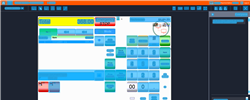
Task: Trigger Based Attended Automation
Workflow: NAMOS_SG_PayWithDriveOff

Step 1: Computer Vision in window 'Web Rep Console*' (msedge.exe)

Step 2: CV refresh (same screen as step 1)

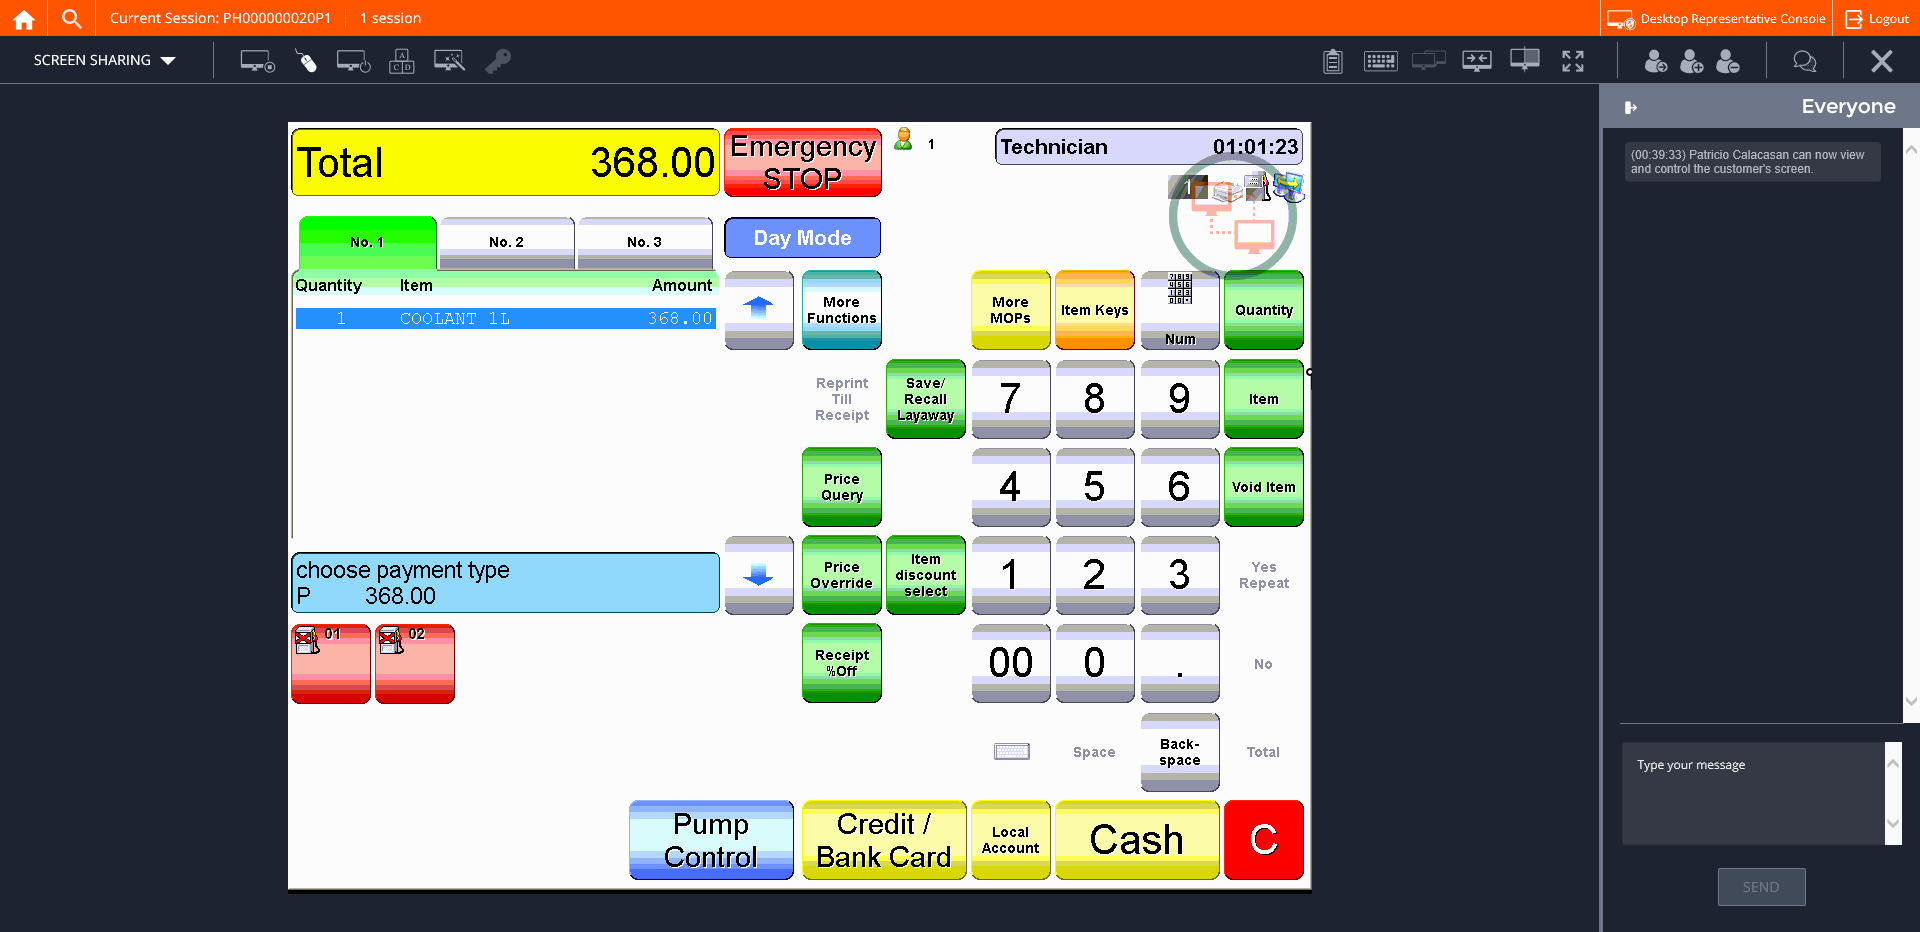
Step 3: CVCache

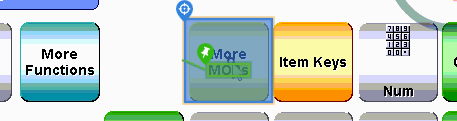
Step 4 [try]: CV Click - Button

Step 5: CvDescriptor (same screen as step 4)

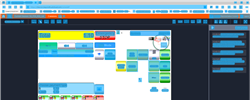
Step 6: CV refresh

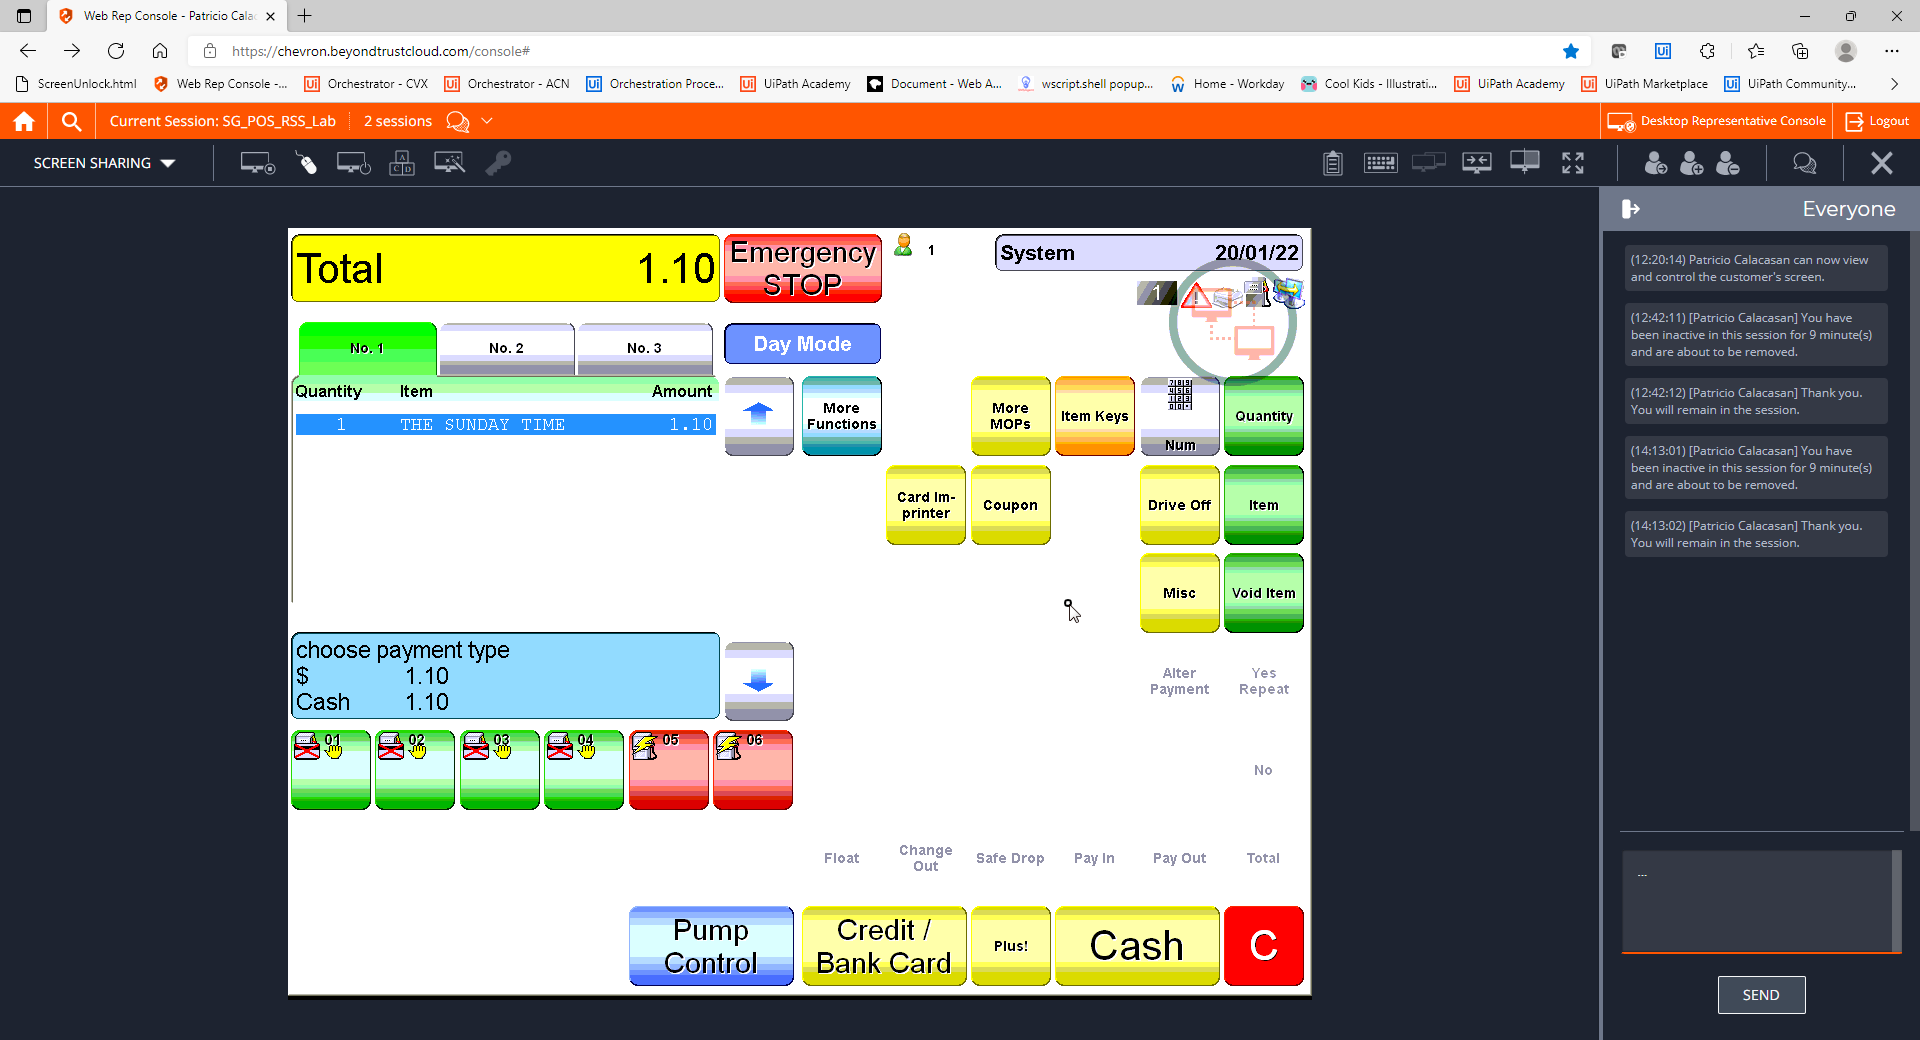
Step 7: CVCache

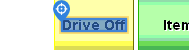
Step 8 [try]: CV Click - Text

Step 9: CvDescriptor (same screen as step 8)

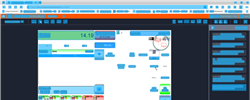
Step 10: CVRefresh

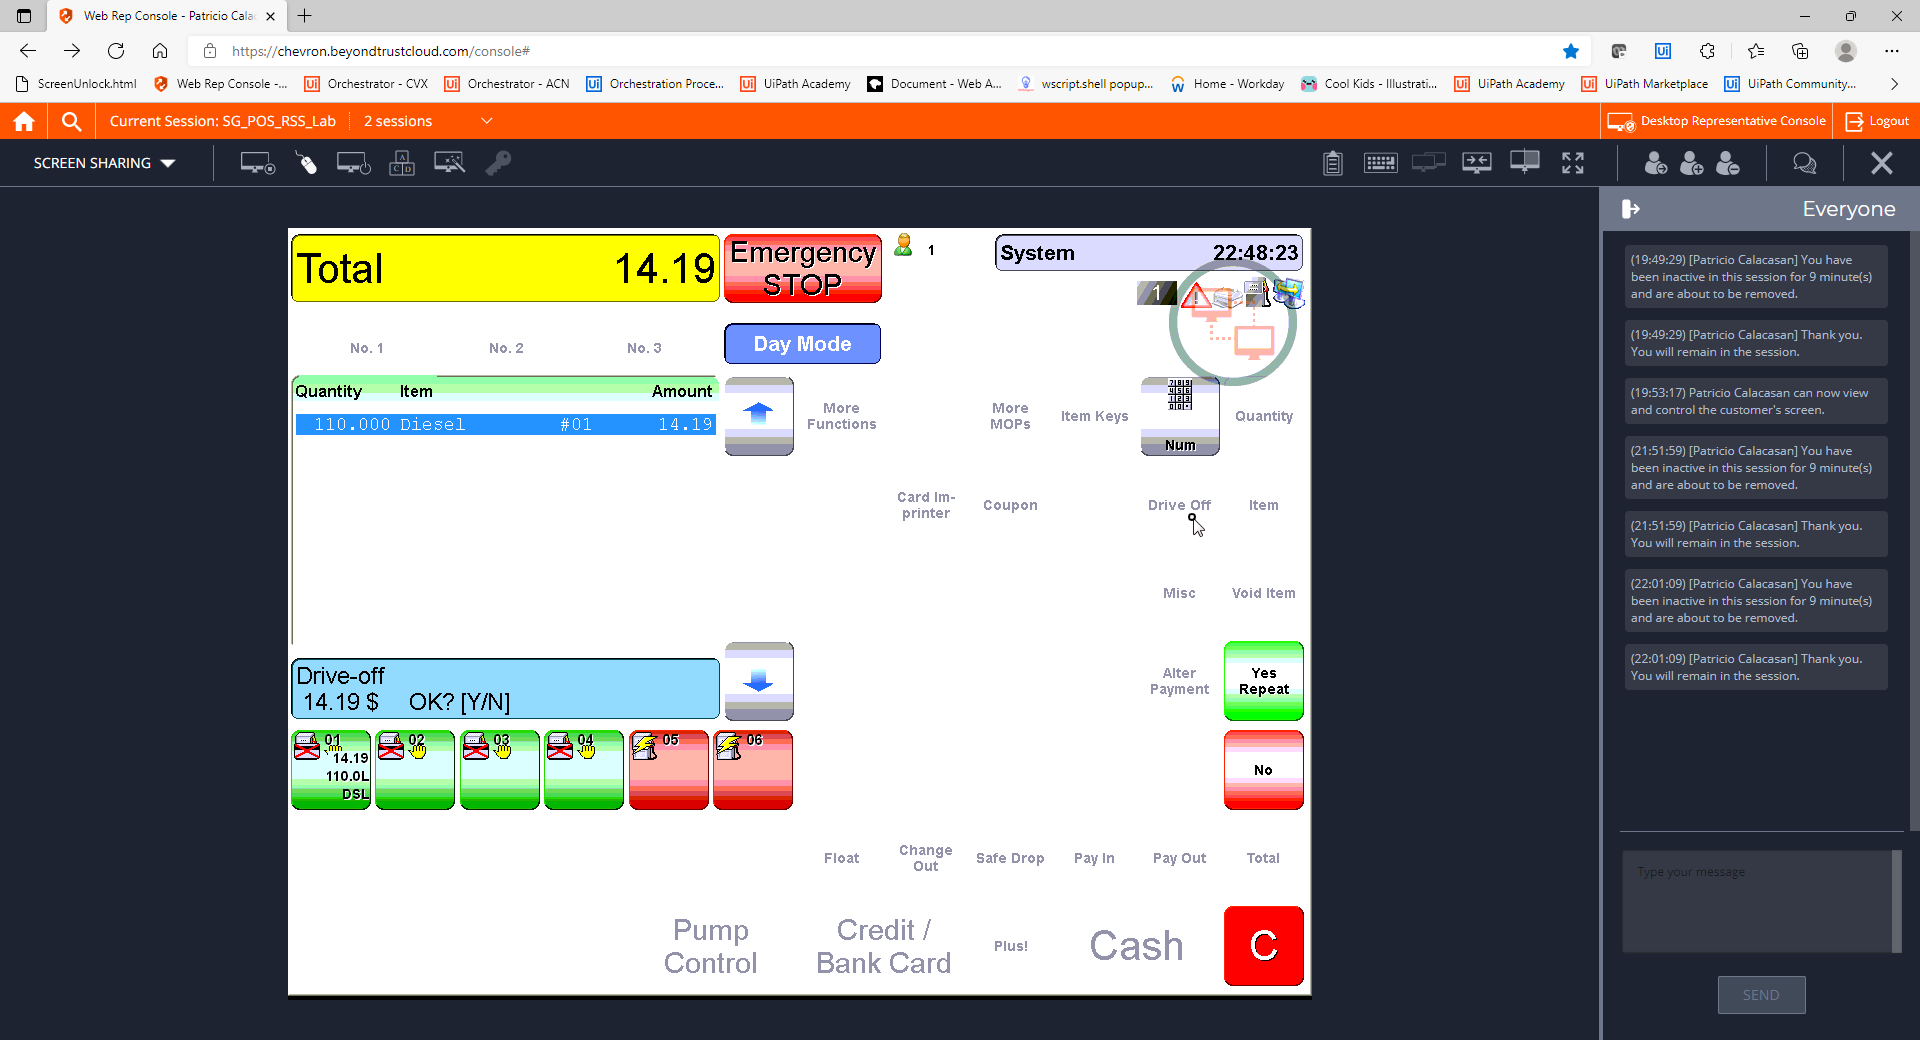
Step 11: CVCache

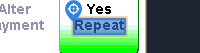
Step 12 [try]: CV Click - Text

Step 13: CvDescriptor (same screen as step 12)

Step 14: CVCache (same screen as step 3)